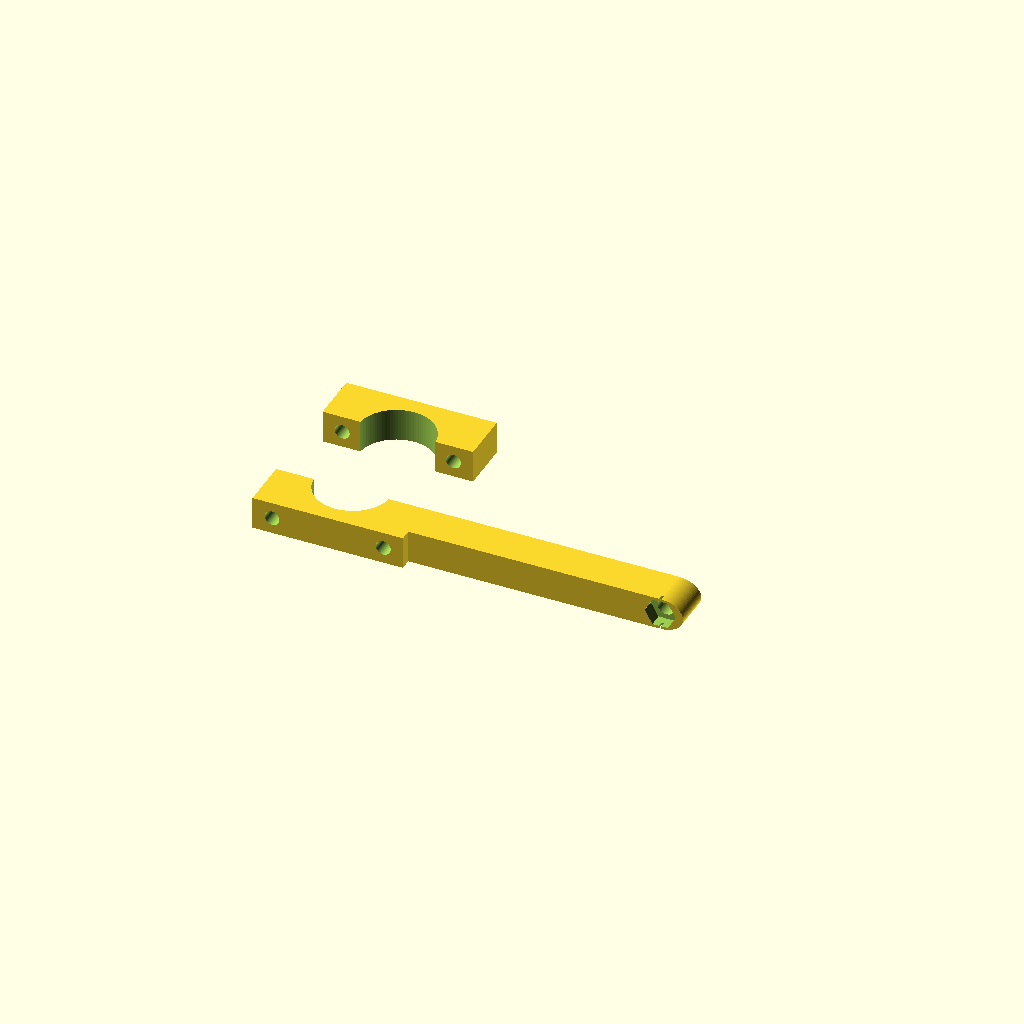
Cell 1 — every parameter at its default value.
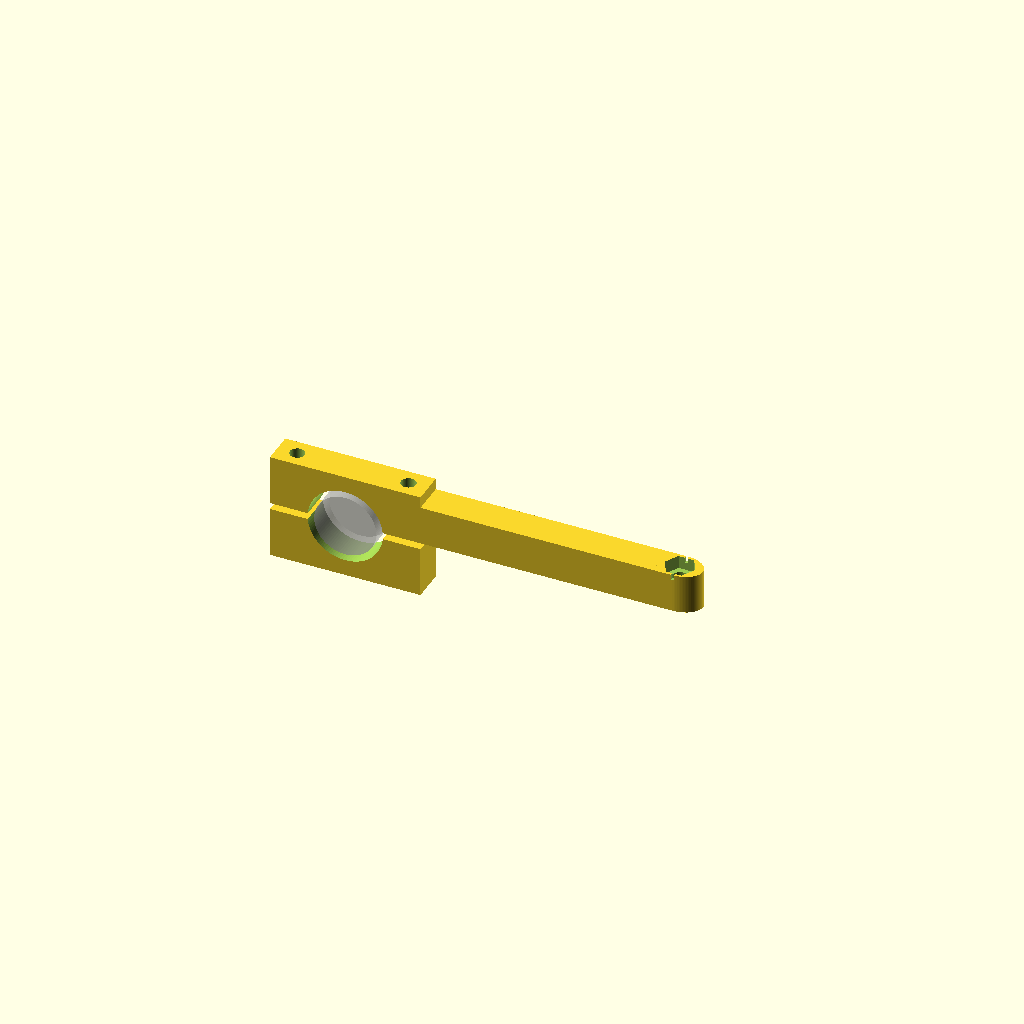
Cell 2 — part set to "assembly", the other parameters unchanged.
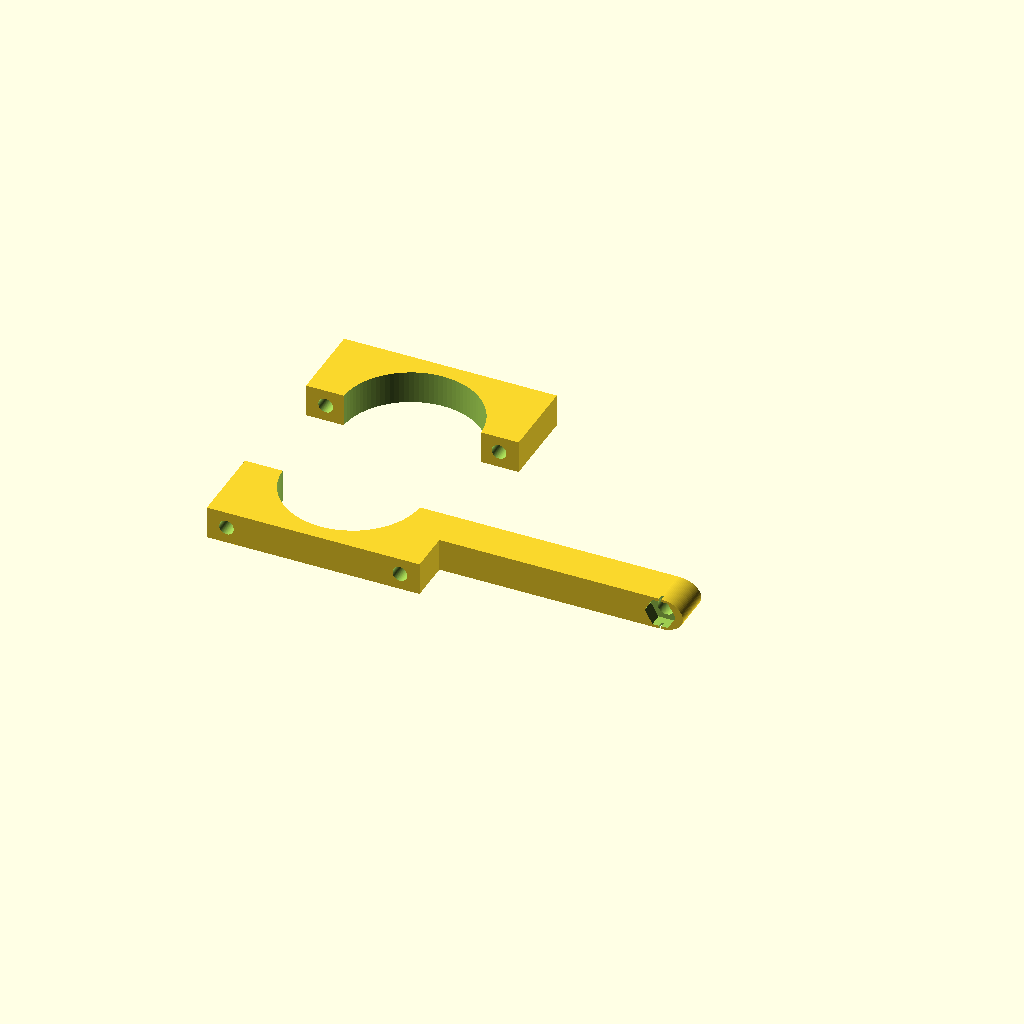
Cell 3 — pulley_d set to 38, the other parameters unchanged.
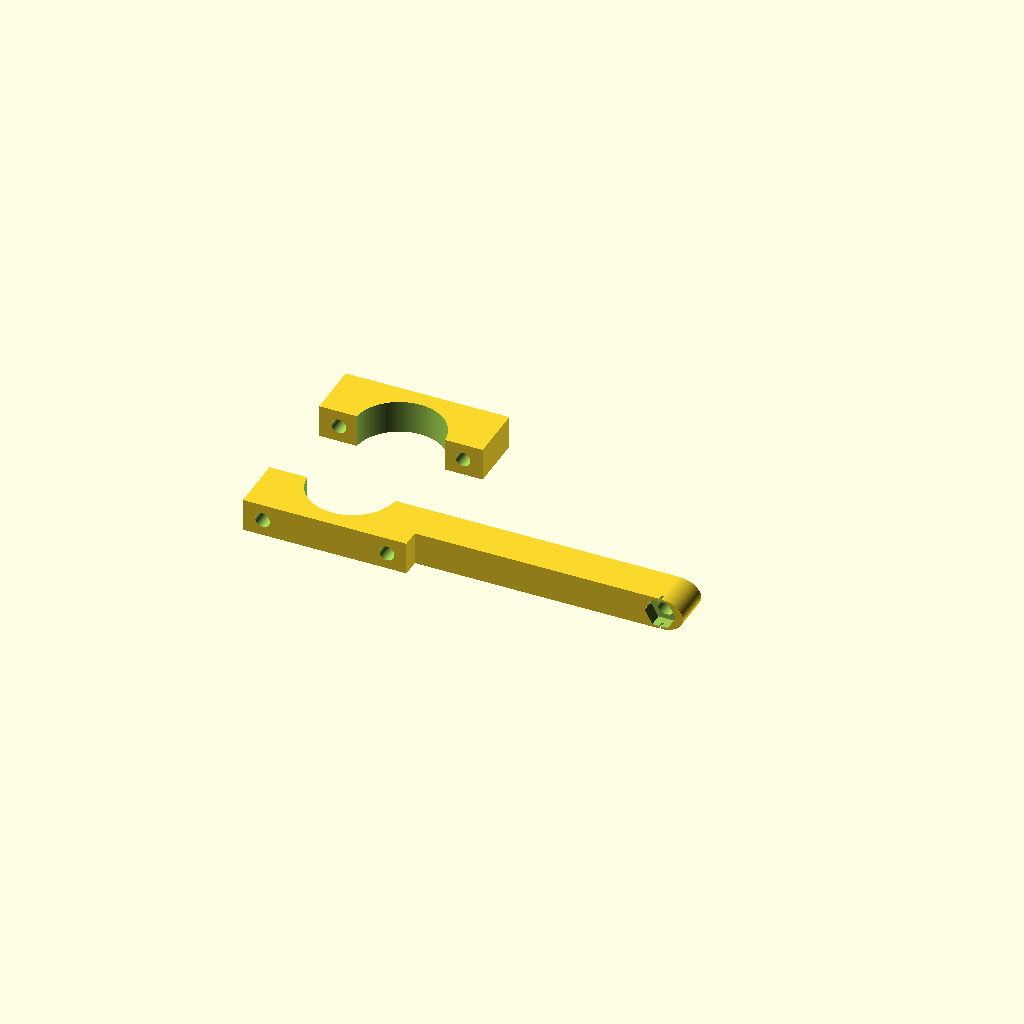
Cell 4: pad_t = 4 (everything else at default).
One fixed orthographic camera (rotation 55°, 0°, 25°; colour scheme Cornfield) for every cell.
Source of the model, standalone/motor-rig/prony_brake.scad:
// Prony brake for a sewing-machine motor pulley
// Written by Claude at Bob Drzyzgula's direction, 2026-10-19.
//
// Two felt-lined jaws clamp the motor pulley; two M4 bolts with springs and
// wing nuts set the drag. The upper jaw carries a lever arm whose tip rests,
// through an adjustable M5 screw, on a digital pocket scale (500 g to 1 kg
// capacity, 0.1 g resolution; see RIG_GUIDE.md section 6.1).
//
//   torque (N*m) = scale reading (kg) * 9.81 * arm_len (m)
//
// Zero the scale with the motor stopped and the arm resting on it, so the
// arm's own weight drops out. The brake floats on the pulley: only the
// pulley and the scale hold it. Put the arm on the side where the pulley
// surface moves DOWN (the drag pushes the arm onto the scale). To change
// sides, lift it off and turn it end for end; the jaws are symmetric.
//
// Units: mm. Plain OpenSCAD. Both parts print lying on their broad face
// (part = "plate"), so the pulley bore and all holes need no supports.

/* [What to render] */
part = "plate"; // [plate, assembly, upper, lower]

/* [Pulley (measure yours)] */
// Pulley outside diameter, mm (photo estimate ~19)
pulley_d = 19;
// Pulley face width the jaws bear on, mm
pulley_w = 10;

/* [Brake] */
// Felt or leather pad thickness, mm (stick-on felt is ~1.5-3)
pad_t = 2;
// Gap between jaws when the pads first touch, mm (room to tighten)
split_gap = 2;
// Jaw thickness along the shaft (keep <= the free length of shaft/pulley)
jaw_y = 10;
// Lever arm length, shaft axis to the scale contact screw, mm
arm_len = 100;
// Arm height (stiffness), mm
arm_h = 12;

/* [Hardware] */
// Clamp bolt clearance (M4), mm
bolt_d = 4.5;
// Hex head across flats (M4 = 7), mm
bolt_hex = 7.2;
// Contact screw clearance (M5), mm
tip_d = 5.3;
// Contact screw nut across flats (M5 = 8), mm
tip_nut = 8.2;

$fn = 96;
eps = 0.01;

r_in = pulley_d / 2 + pad_t;          // bore radius, pads included
bolt_x = r_in + 5.5;                  // bolt centres either side of the pulley
blk_w = 2 * (bolt_x + 6);             // jaw block width
blk_h = r_in + 5;                     // jaw block height above the split
z0 = split_gap / 2;

module jaw_block() {
    // one jaw (upper), split face at z = z0, bore centred on the origin
    difference() {
        translate([-blk_w / 2, -jaw_y / 2, z0]) cube([blk_w, jaw_y, blk_h - z0]);
        rotate([90, 0, 0]) cylinder(r = r_in, h = jaw_y + 2, center = true);
        for (sx = [-1, 1])
            translate([sx * bolt_x, 0, 0]) cylinder(d = bolt_d, h = 3 * blk_h, center = true);
    }
}

module upper_jaw() {
    difference() {
        union() {
            jaw_block();
            // lever arm
            translate([blk_w / 2 - eps, -jaw_y / 2, z0]) cube([arm_len - blk_w / 2 + eps, jaw_y, arm_h]);
            // tip boss for the contact screw
            translate([arm_len, 0, z0]) scale([1, jaw_y / 14, 1]) cylinder(d = 14, h = arm_h);
        }
        // contact screw, vertical, with a nut trap at the top
        translate([arm_len, 0, 0]) cylinder(d = tip_d, h = 4 * arm_h, center = true);
        translate([arm_len, 0, z0 + arm_h - 4]) cylinder(d = tip_nut / cos(30), h = 5, $fn = 6);
        // keep the bolt holes clear through the arm root
        for (sx = [-1, 1])
            translate([sx * bolt_x, 0, 0]) cylinder(d = bolt_d, h = 3 * blk_h, center = true);
        // arm-length mark on the top face
        translate([arm_len, 0, z0 + arm_h - 0.6]) cube([0.8, jaw_y + 2, 2], center = true);
    }
}

module lower_jaw() {
    difference() {
        mirror([0, 0, 1]) jaw_block();
        // hex pockets so the bolt heads don't turn
        for (sx = [-1, 1])
            translate([sx * bolt_x, 0, -blk_h - eps]) cylinder(d = bolt_hex / cos(30), h = 3.5, $fn = 6);
    }
}

// print plate: both parts lying on their broad face (y = -jaw_y/2 down)
module print_plate() {
    rotate([90, 0, 0]) translate([0, jaw_y / 2, 0]) upper_jaw();
    translate([0, blk_h + 12, 0]) rotate([90, 0, 0]) translate([0, jaw_y / 2, 0]) lower_jaw();
}
module pulley_ghost() {
    %rotate([90, 0, 0]) cylinder(d = pulley_d, h = pulley_w, center = true);
}

if (part == "assembly") {
    upper_jaw(); lower_jaw(); pulley_ghost();
} else if (part == "upper") {
    upper_jaw();
} else if (part == "lower") {
    lower_jaw();
} else {
    print_plate();
}

echo(str("Bore ", 2 * r_in, " mm; bolts ", 2 * bolt_x, " mm apart; arm ", arm_len, " mm"));
echo(str("Clamp bolts: M4 x ", ceil((2 * blk_h + 15) / 5) * 5, " or longer"));
Customizer parameters (derived from the source; name, type, default, range or options):
part: string, default "plate", options "plate", "assembly", "upper", "lower"
pulley_d: number, default 19
pulley_w: number, default 10
pad_t: number, default 2
split_gap: number, default 2
jaw_y: number, default 10
arm_len: number, default 100
arm_h: number, default 12
bolt_d: number, default 4.5
bolt_hex: number, default 7.2
tip_d: number, default 5.3
tip_nut: number, default 8.2
eps: number, default 0.01
